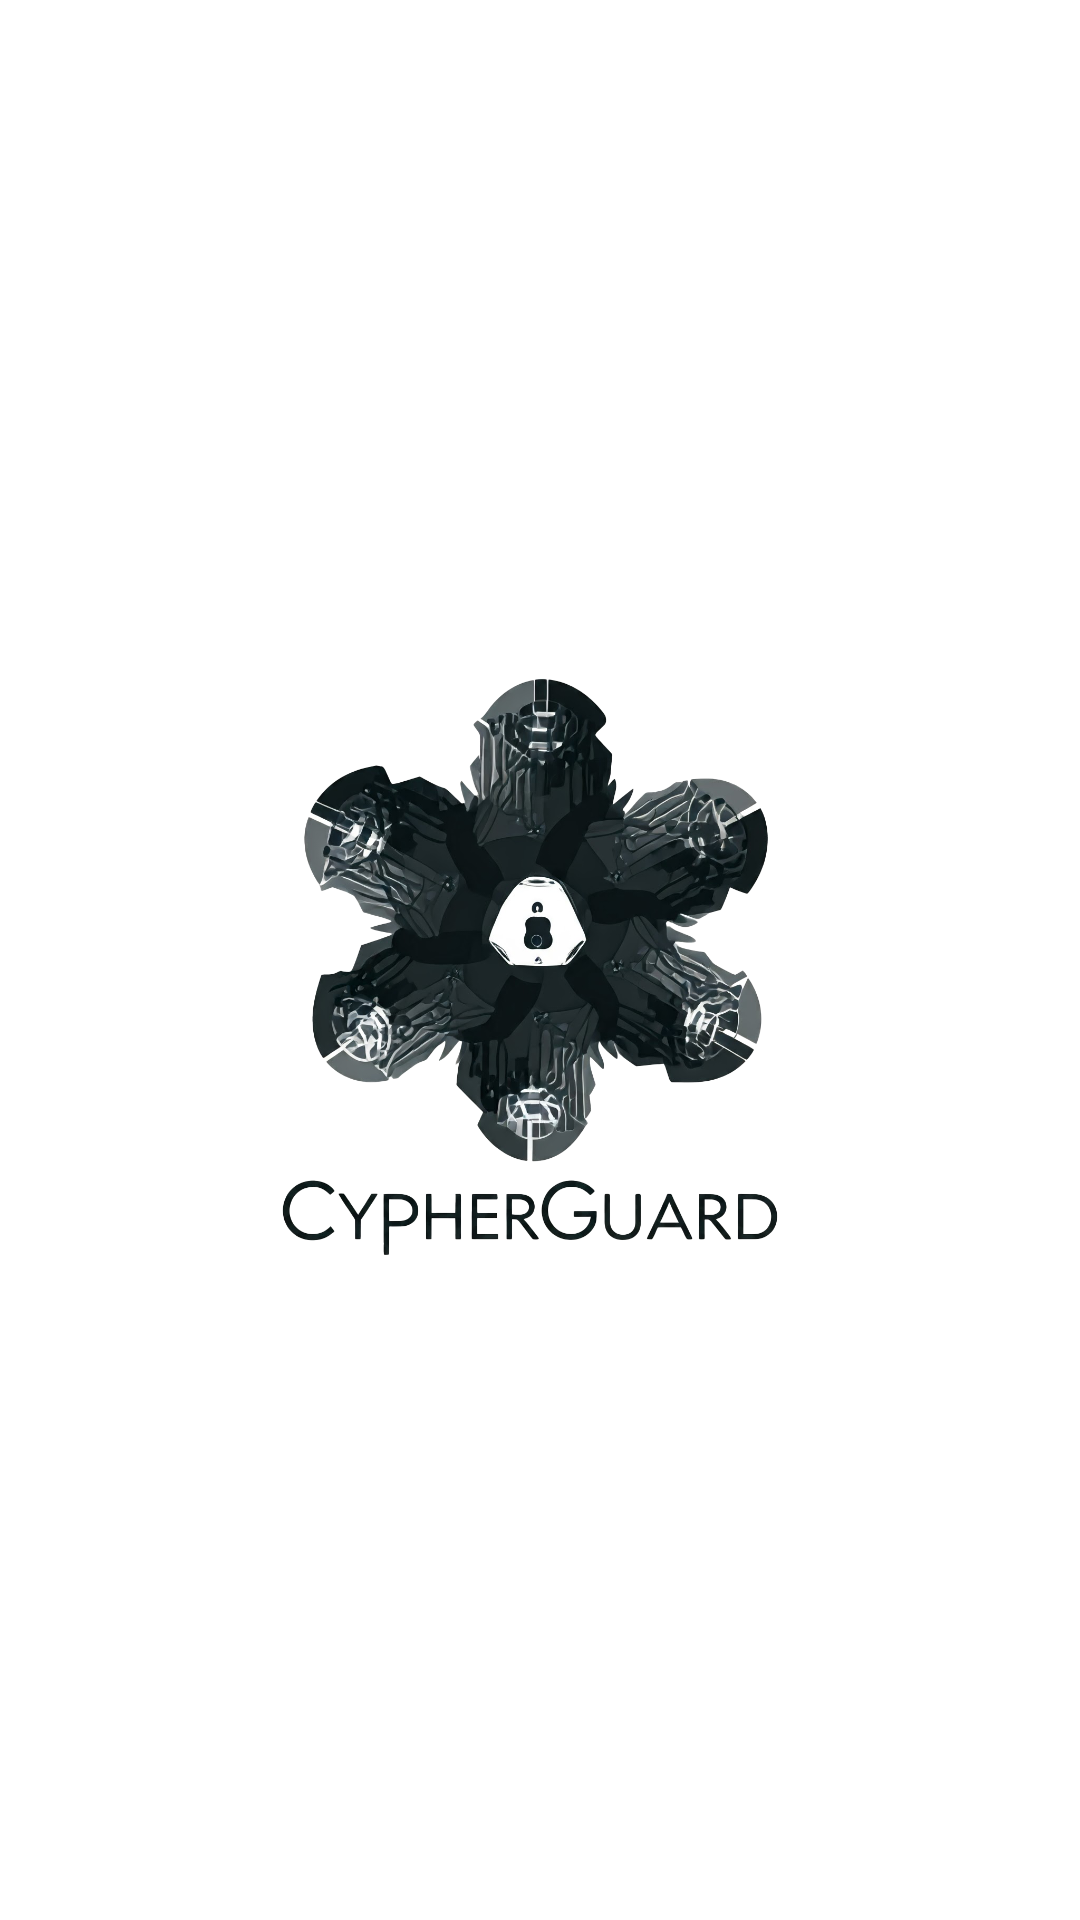

Reconstruct the res/layout file that produces this screen, plus the resources it refers to.
<!-- AndroidManifest.xml: activity theme SplashTheme -->
<!-- res/layout/activity_splash.xml -->
<?xml version="1.0" encoding="utf-8"?>
<RelativeLayout xmlns:android="http://schemas.android.com/apk/res/android"
    android:layout_width="match_parent"
    android:layout_height="match_parent"
    android:background="@color/splash_background">

    <ImageView
        android:id="@+id/logo"
        android:layout_width="wrap_content"
        android:layout_height="wrap_content"
        android:layout_centerInParent="true"
        android:src="@drawable/ic_logo" />
</RelativeLayout>
<!-- resources referenced by this layout -->
<resources>
  <color name="splash_background">#FFFFFF</color>
  <!-- drawable ic_logo: png bitmap (drawable, 768086 bytes) -->
  <style name="SplashTheme" parent="Theme.AppCompat.Light.NoActionBar">
          <item name="android:windowBackground">@color/splash_background</item>
      </style>
</resources>
